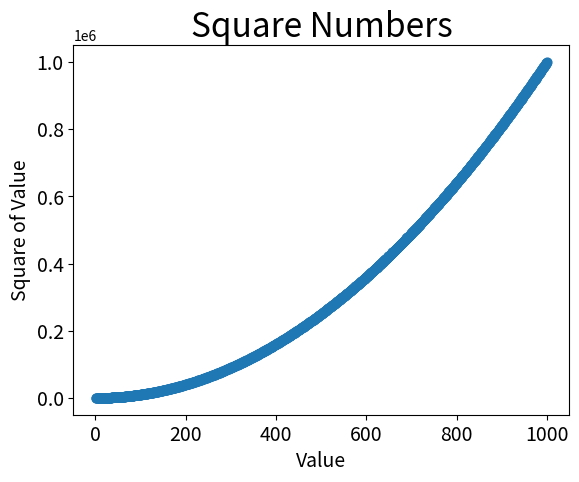

The matplotlib source for this figure:
import matplotlib.pyplot as plt

x_values = list(range(1, 1001))
y_values = []

for x in x_values:
    Square = x**2
    y_values.append(Square)

plt.scatter(x_values, y_values, s=40)

plt.title("Square Numbers", fontsize=24)
plt.xlabel("Value", fontsize=14)
plt.ylabel("Square of Value", fontsize=14)

plt.tick_params(axis='both', which='major', labelsize=14)

#plt.axis([0, 1100, 0, 1100000])

plt.show()